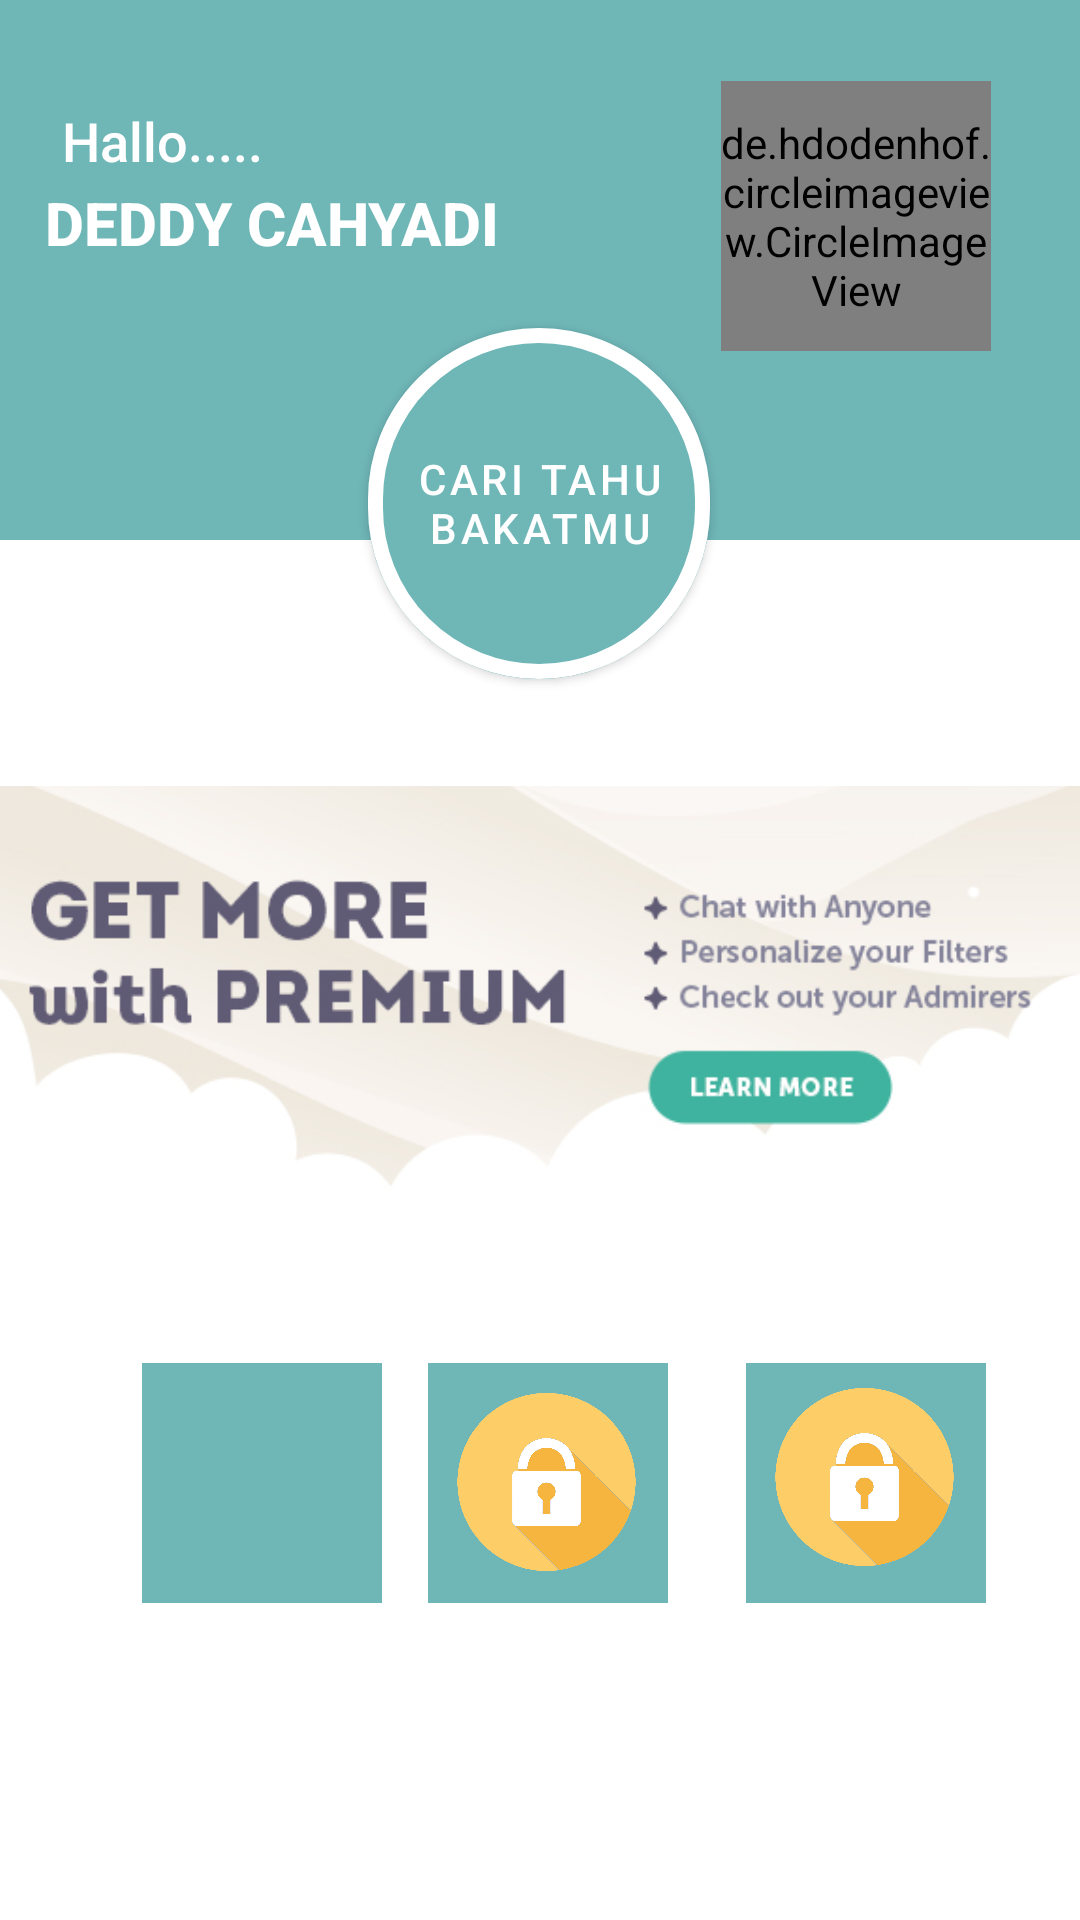

Android layout source for this screen:
<!-- AndroidManifest.xml: application theme Theme.InFentor -->
<!-- res/layout/activity_main.xml -->
<?xml version="1.0" encoding="utf-8"?>
<androidx.constraintlayout.widget.ConstraintLayout xmlns:android="http://schemas.android.com/apk/res/android"
    xmlns:app="http://schemas.android.com/apk/res-auto"
    xmlns:tools="http://schemas.android.com/tools"
    android:layout_width="match_parent"
    android:layout_height="match_parent"
    tools:context=".ui.MainActivity">

    <com.google.android.material.imageview.ShapeableImageView
        android:id="@+id/shapeableImageView"
        android:layout_width="match_parent"
        android:layout_height="180dp"
        android:background="@color/primary"
        app:layout_constraintEnd_toEndOf="parent"
        app:layout_constraintHorizontal_bias="0.5"
        app:layout_constraintStart_toStartOf="parent"
        app:layout_constraintTop_toTopOf="parent"></com.google.android.material.imageview.ShapeableImageView>

    <TextView
        android:id="@+id/tv_welcome"
        android:layout_width="wrap_content"
        android:layout_height="wrap_content"
        android:fontFamily="sans-serif-medium"
        android:text="Hallo....."
        android:textColor="@color/white"
        android:textSize="18dp"
        app:layout_constraintBottom_toTopOf="@+id/tv_username"
        app:layout_constraintEnd_toEndOf="parent"
        app:layout_constraintHorizontal_bias="0.071"
        app:layout_constraintStart_toStartOf="parent"
        app:layout_constraintTop_toTopOf="parent"
        app:layout_constraintVertical_bias="0.956" />

    <TextView
        android:id="@+id/tv_username"
        android:layout_width="wrap_content"
        android:layout_height="wrap_content"
        android:fontFamily="sans-serif-medium"
        android:text="DEDDY CAHYADI"
        android:textColor="@color/white"
        android:textSize="20dp"
        android:textStyle="bold"
        app:layout_constraintBottom_toBottomOf="parent"
        app:layout_constraintEnd_toStartOf="@+id/profile_image"
        app:layout_constraintHorizontal_bias="0.17"
        app:layout_constraintStart_toStartOf="parent"
        app:layout_constraintTop_toTopOf="parent"
        app:layout_constraintVertical_bias="0.099" />

    <de.hdodenhof.circleimageview.CircleImageView
        android:id="@+id/profile_image"
        android:layout_width="90dp"
        android:layout_height="90dp"
        android:src="@drawable/profile_image"
        app:layout_constraintBottom_toBottomOf="parent"
        app:layout_constraintEnd_toEndOf="parent"
        app:layout_constraintHorizontal_bias="0.89"
        app:layout_constraintStart_toStartOf="parent"
        app:layout_constraintTop_toTopOf="parent"
        app:layout_constraintVertical_bias="0.049" />


    <com.google.android.material.button.MaterialButton
        android:id="@+id/btn_Pilgan"
        android:layout_width="114dp"
        android:layout_height="129dp"
        android:backgroundTint="@color/primary"
        android:text="Cari Tahu Bakatmu"
        android:textColor="@color/white"
        app:cornerRadius="57dp"
        app:iconGravity="textStart"
        app:iconPadding="8dp"
        app:iconSize="24dp"
        app:iconTint="@color/white"
        app:layout_constraintBottom_toBottomOf="parent"
        app:layout_constraintEnd_toEndOf="parent"
        app:layout_constraintHorizontal_bias="0.498"
        app:layout_constraintStart_toStartOf="parent"
        app:layout_constraintTop_toTopOf="parent"
        app:layout_constraintVertical_bias="0.202"
        app:strokeColor="@color/white"
        app:strokeWidth="5dp" />

    <androidx.appcompat.widget.AppCompatImageView
        android:id="@+id/appCompatImageView"
        android:layout_width="376dp"
        android:layout_height="162dp"
        android:layout_marginTop="16dp"
        android:src="@drawable/upgrade_banner"
        app:layout_constraintEnd_toEndOf="parent"
        app:layout_constraintStart_toStartOf="parent"
        app:layout_constraintTop_toBottomOf="@+id/btn_Pilgan" />

    <View
        android:id="@+id/squareShape"
        android:layout_width="80dp"
        android:layout_height="80dp"
        android:layout_marginTop="44dp"
        android:background="@color/primary"
        app:layout_constraintEnd_toEndOf="parent"
        app:layout_constraintHorizontal_bias="0.51"
        app:layout_constraintStart_toStartOf="parent"
        app:layout_constraintTop_toBottomOf="@+id/appCompatImageView" />

    <View
        android:id="@+id/btn_lock1"
        android:layout_width="80dp"
        android:layout_height="80dp"
        android:layout_marginTop="44dp"
        android:background="@color/primary"
        app:layout_constraintEnd_toEndOf="parent"
        app:layout_constraintHorizontal_bias="0.451"
        app:layout_constraintStart_toEndOf="@+id/squareShape"
        app:layout_constraintTop_toBottomOf="@+id/appCompatImageView" />

    <View
        android:id="@+id/btn_lock2"
        android:layout_width="80dp"
        android:layout_height="80dp"
        android:layout_marginStart="40dp"
        android:layout_marginTop="44dp"
        android:background="@color/primary"
        app:layout_constraintEnd_toStartOf="@+id/squareShape"
        app:layout_constraintHorizontal_bias="0.326"
        app:layout_constraintStart_toStartOf="parent"
        app:layout_constraintTop_toBottomOf="@+id/appCompatImageView" />

    <ImageView
        android:id="@+id/iv_glosarium"
        android:layout_width="65dp"
        android:layout_height="71dp"
        app:layout_constraintBottom_toBottomOf="@+id/btn_lock2"
        app:layout_constraintEnd_toEndOf="@+id/btn_lock2"
        app:layout_constraintStart_toStartOf="@+id/btn_lock2"
        app:layout_constraintTop_toTopOf="@+id/btn_lock2"
        app:srcCompat="@drawable/icon_glosarium" />

    <ProgressBar
        android:id="@+id/mainProgressBar"
        style="?android:attr/progressBarStyle"
        android:layout_width="74dp"
        android:layout_height="66dp"
        android:visibility="gone"
        app:layout_constraintBottom_toBottomOf="parent"
        app:layout_constraintEnd_toEndOf="parent"
        app:layout_constraintHorizontal_bias="0.519"
        app:layout_constraintStart_toStartOf="parent"
        app:layout_constraintTop_toTopOf="parent"
        app:layout_constraintVertical_bias="0.601"
        tools:visibility="visible" />

    <ImageView
        android:id="@+id/imageView4"
        android:layout_width="81dp"
        android:layout_height="74dp"
        app:layout_constraintBottom_toBottomOf="@+id/squareShape"
        app:layout_constraintEnd_toEndOf="@+id/squareShape"
        app:layout_constraintHorizontal_bias="1.0"
        app:layout_constraintStart_toStartOf="@+id/squareShape"
        app:layout_constraintTop_toTopOf="@+id/squareShape"
        app:layout_constraintVertical_bias="0.444"
        app:srcCompat="@drawable/icon_locked" />

    <ImageView
        android:id="@+id/imageView5"
        android:layout_width="81dp"
        android:layout_height="74dp"

        app:layout_constraintBottom_toBottomOf="@+id/btn_lock1"
        app:layout_constraintEnd_toEndOf="@+id/btn_lock1"
        app:layout_constraintHorizontal_bias="1.0"
        app:layout_constraintStart_toStartOf="@+id/btn_lock1"
        app:layout_constraintTop_toTopOf="@+id/btn_lock1"
        app:layout_constraintVertical_bias="0.166"
        app:srcCompat="@drawable/icon_locked" />

</androidx.constraintlayout.widget.ConstraintLayout>
<!-- resources referenced by this layout -->
<resources>
  <color name="primary">#6FB6B7</color>
  <color name="white">#FFFFFFFF</color>
  <!-- drawable icon_locked: png bitmap (drawable, 108552 bytes) -->
  <!-- drawable upgrade_banner: jpg bitmap (drawable, 54016 bytes) -->
  <style name="Theme.InFentor" parent="Theme.MaterialComponents.DayNight.DarkActionBar">
          
          <item name="colorPrimary">@color/purple_500</item>
          <item name="colorPrimaryVariant">@color/purple_700</item>
          <item name="colorOnPrimary">@color/white</item>
          
          <item name="colorSecondary">@color/teal_200</item>
          <item name="colorSecondaryVariant">@color/teal_700</item>
          <item name="colorOnSecondary">@color/black</item>
          
          <item name="android:statusBarColor">?attr/colorPrimaryVariant</item>
          
      </style>
  <color name="purple_500">#FF6200EE</color>
  <color name="purple_700">#FF3700B3</color>
  <color name="teal_200">#FF03DAC5</color>
  <color name="teal_700">#FF018786</color>
  <color name="black">#FF000000</color>
</resources>
